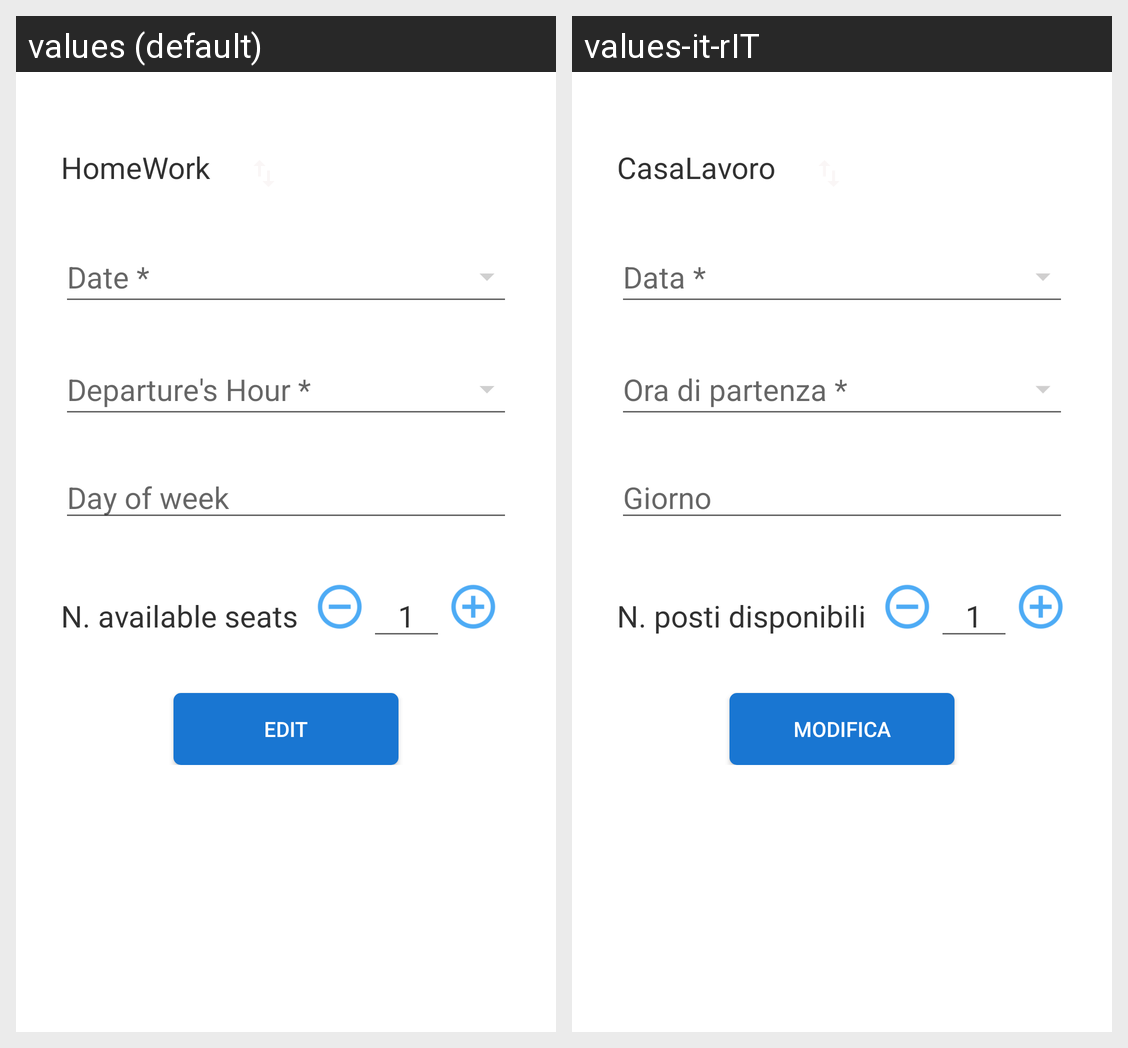

The same Android screen rendered under two of its app's locales, left to right. List the strings drawn on it with the default value and each locale's translation.
Android screen res/layout/edit_ride.xml rendered under 2 locales, left to right: values (default), values-it-rIT. Device: Nexus 5 (rendered at 1080×1920; each locale shown at half size, 540×960, under a caption strip naming it); theme AppTheme.
Strings drawn on this screen, with the default value and each locale's value (text and hints the layout hard-codes, and strings that could not be matched under every locale, appear in the picture but are not listed):

Home
  values: Home
  values-it-rIT: Casa

Work
  values: Work
  values-it-rIT: Lavoro

Date
  values: Date *
  values-it-rIT: Data *

Departure
  values: Departure's Hour *
  values-it-rIT: Ora di partenza *

dayOfWeek
  values: Day of week
  values-it-rIT: Giorno

posti
  values: N. available seats
  values-it-rIT: N. posti disponibili

edit
  values: Edit
  values-it-rIT: Modifica
